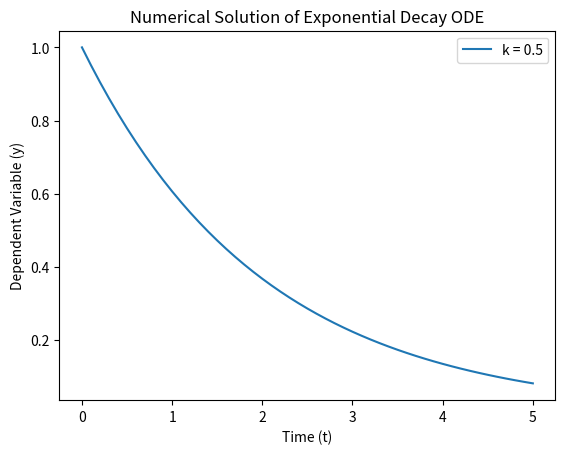

Reproduce this figure in Python.
import numpy as np
import matplotlib.pyplot as plt

def decay_ode(t, y, k):
    return -k * y

def runge_kutta_ode_solver(func, y0, t0, tn, h, k):
    num_steps = int((tn - t0) / h) + 1
    t_values = np.linspace(t0, tn, num_steps)
    y_values = np.zeros(num_steps)
    y_values[0] = y0

    for i in range(1, num_steps):
        k1 = h * func(t_values[i-1], y_values[i-1], k)
        k2 = h * func(t_values[i-1] + h/2, y_values[i-1] + k1/2, k)
        k3 = h * func(t_values[i-1] + h/2, y_values[i-1] + k2/2, k)
        k4 = h * func(t_values[i-1] + h, y_values[i-1] + k3, k)

        y_values[i] = y_values[i-1] + (k1 + 2*k2 + 2*k3 + k4) / 6

    return t_values, y_values

# Initial conditions
y0 = 1
t0 = 0
tn = 5
h = 0.1
k = 0.5  # Decay rate

# Solve ODE using RK4
t_values, y_values = runge_kutta_ode_solver(decay_ode, y0, t0, tn, h, k)

# Plot the numerical solution
plt.plot(t_values, y_values, label=f'k = {k}')
plt.xlabel('Time (t)')
plt.ylabel('Dependent Variable (y)')
plt.legend()
plt.title('Numerical Solution of Exponential Decay ODE')
plt.show()

